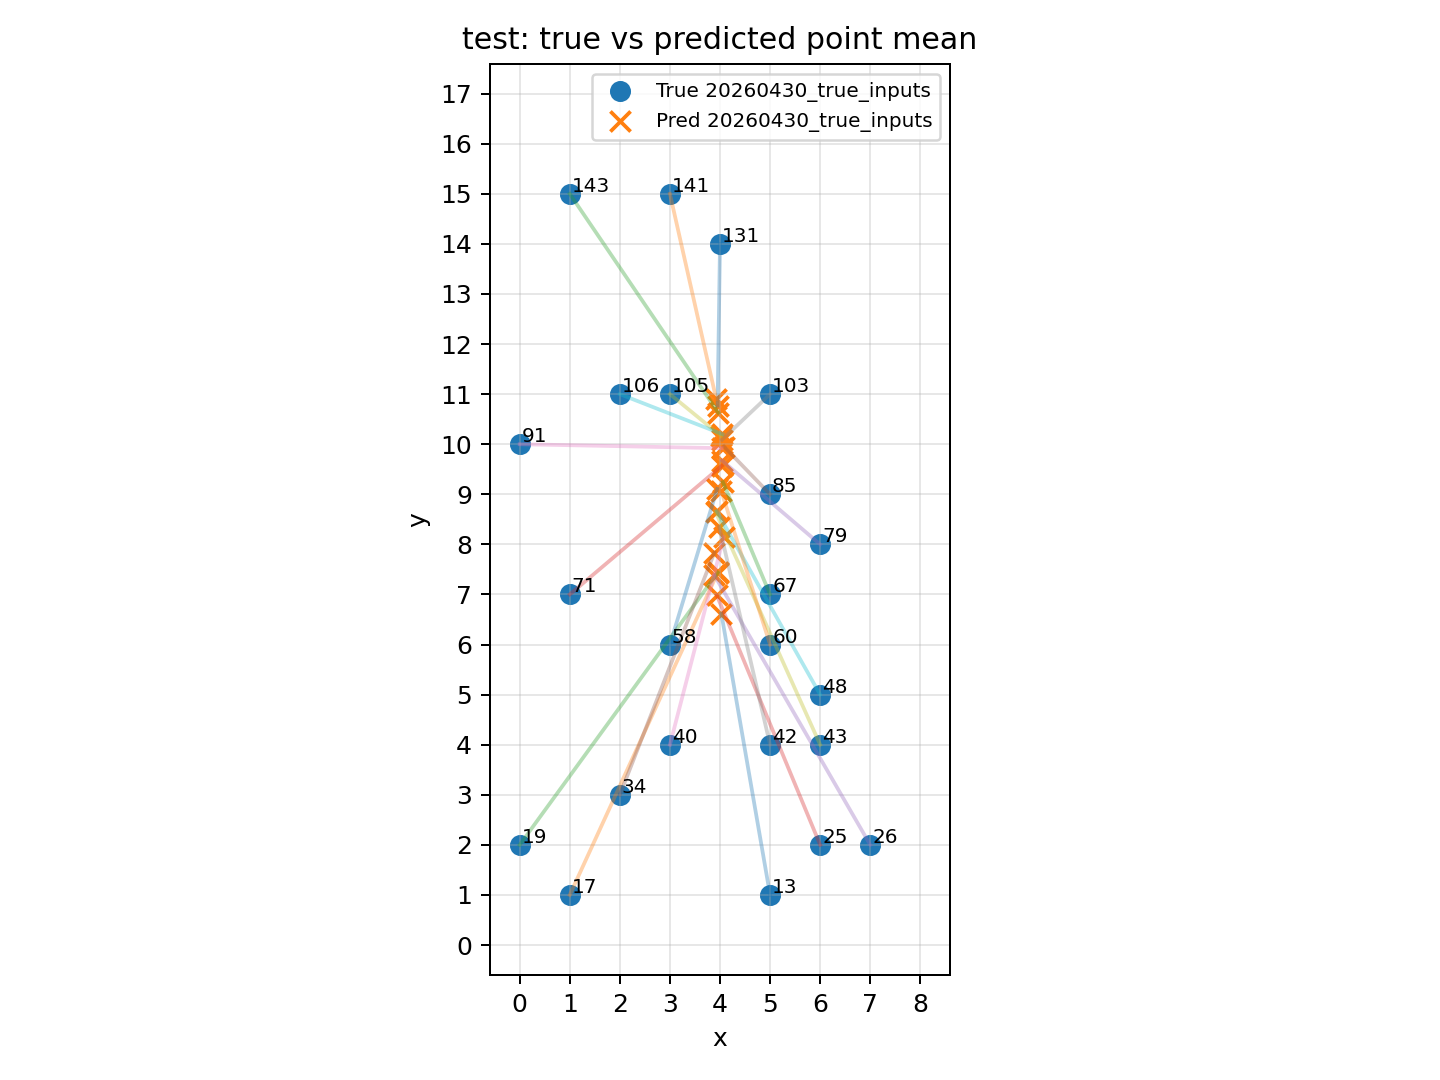

The data file committed next to this chart (first rows):
dataset, record_id, x, y, pred_x, pred_y, n_windows, err_x, err_y, err_dist
20260430_true_inputs, 13, 5.0, 1.0, 4.027, 6.62, 1, -0.9728, 5.62, 5.703
20260430_true_inputs, 17, 1.0, 1.0, 3.962, 7.453, 1, 2.962, 6.453, 7.1
20260430_true_inputs, 19, 0.0, 2.0, 3.955, 7.436, 1, 3.955, 5.436, 6.723
20260430_true_inputs, 25, 6.0, 2.0, 3.936, 6.983, 1, -2.064, 4.983, 5.394
20260430_true_inputs, 26, 7.0, 2.0, 3.888, 7.383, 1, -3.112, 5.383, 6.218
20260430_true_inputs, 34, 2.0, 3.0, 3.888, 7.837, 1, 1.888, 4.837, 5.192
20260430_true_inputs, 40, 3.0, 4.0, 4.077, 8.149, 1, 1.077, 4.149, 4.286
20260430_true_inputs, 42, 5.0, 4.0, 3.988, 8.352, 1, -1.012, 4.352, 4.468
20260430_true_inputs, 43, 6.0, 4.0, 3.91, 8.648, 1, -2.09, 4.648, 5.096
20260430_true_inputs, 48, 6.0, 5.0, 3.936, 8.663, 1, -2.064, 3.663, 4.205
20260430_true_inputs, 58, 3.0, 6.0, 3.943, 9.107, 1, 0.9431, 3.107, 3.247
20260430_true_inputs, 60, 5.0, 6.0, 4.028, 9.06, 1, -0.9724, 3.06, 3.211
20260430_true_inputs, 67, 5.0, 7.0, 4.059, 9.241, 1, -0.9412, 2.241, 2.431
20260430_true_inputs, 71, 1.0, 7.0, 4.037, 9.57, 1, 3.037, 2.57, 3.979
20260430_true_inputs, 79, 6.0, 8.0, 4.044, 9.672, 1, -1.956, 1.672, 2.573
20260430_true_inputs, 85, 5.0, 9.0, 4.079, 9.954, 1, -0.9209, 0.9544, 1.326
20260430_true_inputs, 91, 0.0, 10.0, 4.033, 9.921, 1, 4.033, -0.07899, 4.034
20260430_true_inputs, 103, 5.0, 11.0, 4.041, 10.09, 1, -0.9591, -0.9086, 1.321
20260430_true_inputs, 105, 3.0, 11.0, 4.02, 10.16, 1, 1.02, -0.8355, 1.319
20260430_true_inputs, 106, 2.0, 11.0, 4.05, 10.2, 1, 2.05, -0.7992, 2.2
20260430_true_inputs, 131, 4.0, 14.0, 3.952, 10.77, 1, -0.04825, -3.23, 3.23
20260430_true_inputs, 141, 3.0, 15.0, 3.925, 10.9, 1, 0.9252, -4.101, 4.204
20260430_true_inputs, 143, 1.0, 15.0, 3.967, 10.63, 1, 2.967, -4.372, 5.283
